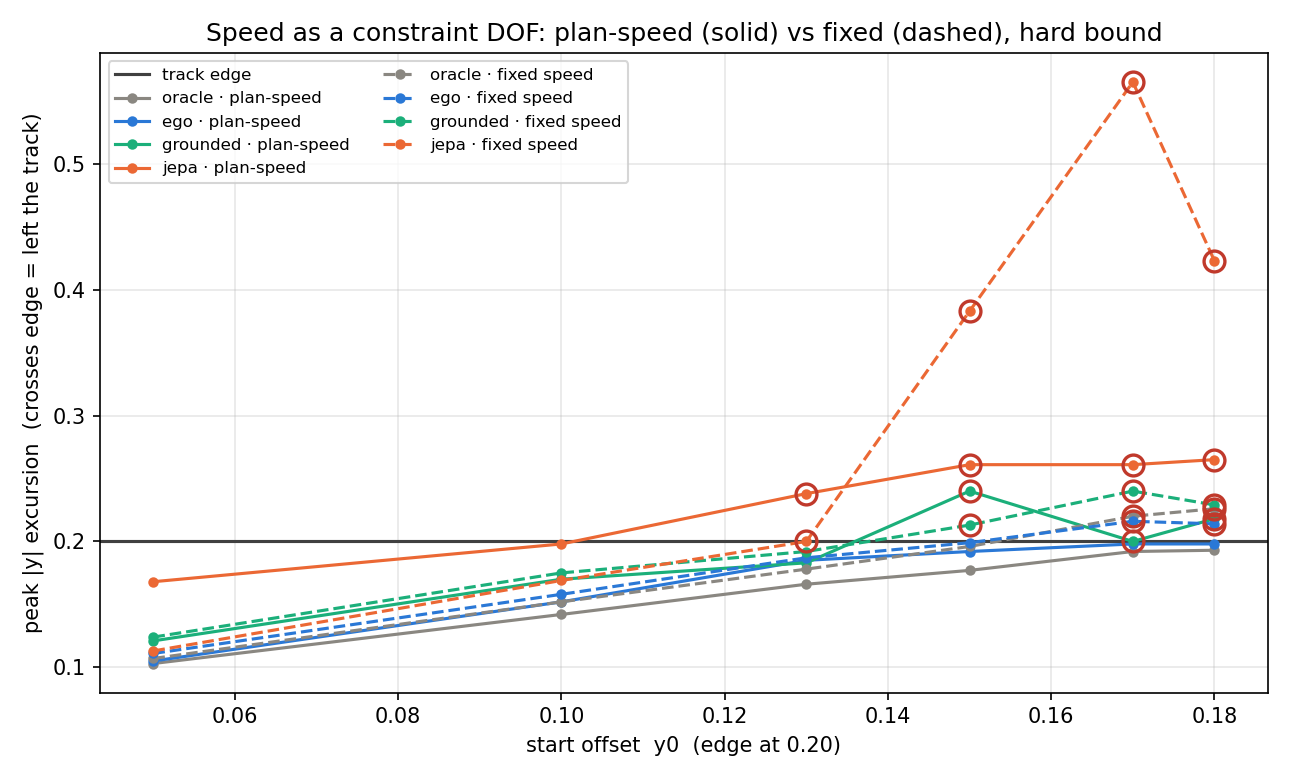

The data file committed next to this chart (first rows):
y0, model, mode, max_excursion, in_bounds, pred_max_excursion, gap
0.05, oracle, fixed, 0.1070, 1, , 
0.1, oracle, fixed, 0.1520, 1, , 
0.13, oracle, fixed, 0.1780, 1, , 
0.15, oracle, fixed, 0.1960, 1, , 
0.17, oracle, fixed, 0.2200, 0, , 
0.18, oracle, fixed, 0.2260, 0, , 
0.05, ego, fixed, 0.1110, 1, , 
0.1, ego, fixed, 0.1580, 1, , 
0.13, ego, fixed, 0.1870, 1, , 
0.15, ego, fixed, 0.1990, 1, , 
0.17, ego, fixed, 0.2160, 0, , 
0.18, ego, fixed, 0.2140, 0, , 
0.05, grounded, fixed, 0.1240, 1, , 
0.1, grounded, fixed, 0.1750, 1, , 
0.13, grounded, fixed, 0.1920, 1, , 
0.15, grounded, fixed, 0.2130, 0, , 
0.17, grounded, fixed, 0.2400, 0, , 
0.18, grounded, fixed, 0.2290, 0, , 
0.05, jepa, fixed, 0.1130, 1, , 
0.1, jepa, fixed, 0.1690, 1, , 
0.13, jepa, fixed, 0.2000, 0, , 
0.15, jepa, fixed, 0.3830, 0, , 
0.17, jepa, fixed, 0.5650, 0, , 
0.18, jepa, fixed, 0.4230, 0, , 
0.05, oracle, plan-speed, 0.1030, 1, 0.1030, 0.0000
0.1, oracle, plan-speed, 0.1420, 1, 0.1420, 0.0000
0.13, oracle, plan-speed, 0.1660, 1, 0.1660, 0.0000
0.15, oracle, plan-speed, 0.1770, 1, 0.1770, 0.0000
0.17, oracle, plan-speed, 0.1920, 1, 0.1920, 0.0000
0.18, oracle, plan-speed, 0.1930, 1, 0.1930, 0.0000
0.05, ego, plan-speed, 0.1050, 1, 0.1090, -0.0040
0.1, ego, plan-speed, 0.1520, 1, 0.1540, -0.0020
0.13, ego, plan-speed, 0.1850, 1, 0.1820, 0.0030
0.15, ego, plan-speed, 0.1920, 1, 0.1900, 0.0020
0.17, ego, plan-speed, 0.1980, 1, 0.2020, -0.0030
0.18, ego, plan-speed, 0.1980, 1, 0.2000, -0.0020
0.05, grounded, plan-speed, 0.1210, 1, 0.1200, 0.0010
0.1, grounded, plan-speed, 0.1700, 1, 0.1880, -0.0180
0.13, grounded, plan-speed, 0.1830, 1, 0.2000, -0.0170
0.15, grounded, plan-speed, 0.2400, 0, 0.2650, -0.0250
0.17, grounded, plan-speed, 0.2000, 0, 0.2190, -0.0190
0.18, grounded, plan-speed, 0.2180, 0, 0.2350, -0.0180
0.05, jepa, plan-speed, 0.1680, 1, 0.1390, 0.0290
0.1, jepa, plan-speed, 0.1980, 1, 0.1600, 0.0380
0.13, jepa, plan-speed, 0.2380, 0, 0.1960, 0.0420
0.15, jepa, plan-speed, 0.2610, 0, 0.2630, -0.0020
0.17, jepa, plan-speed, 0.2610, 0, 0.2420, 0.0190
0.18, jepa, plan-speed, 0.2650, 0, 0.2370, 0.0280
